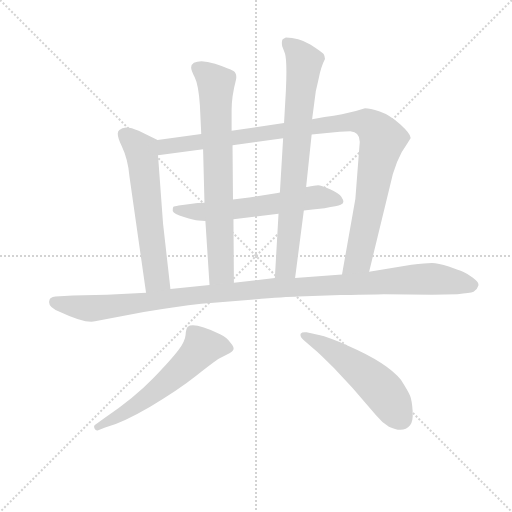
t = 0.00 s
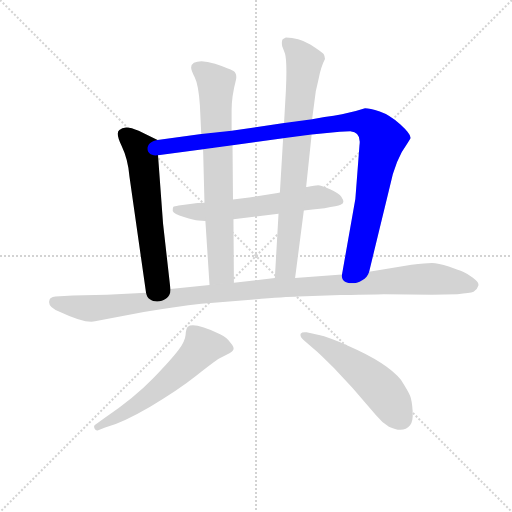
t = 1.50 s
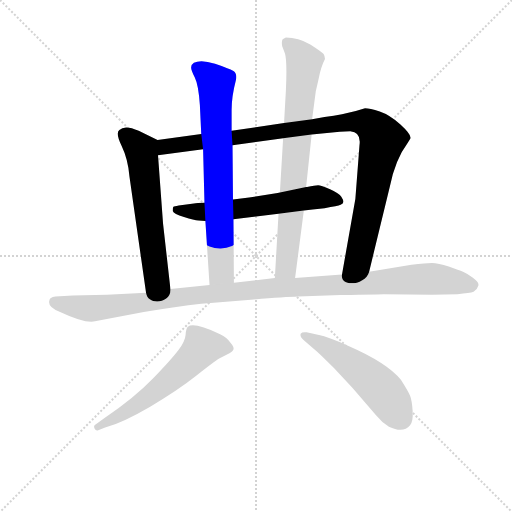
t = 3.00 s
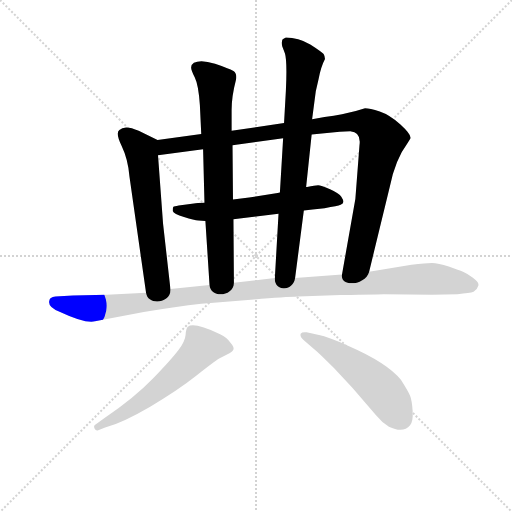
t = 4.50 s
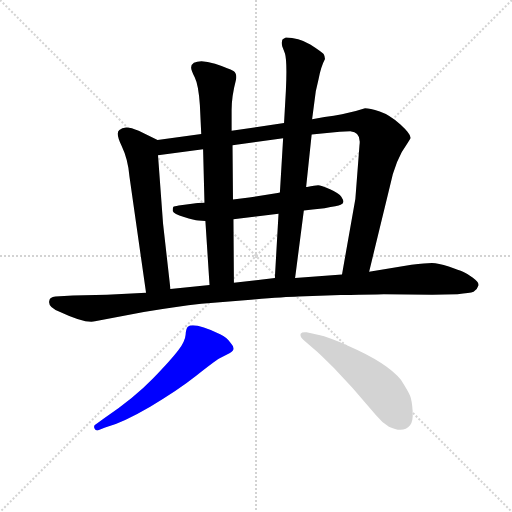
t = 6.01 s
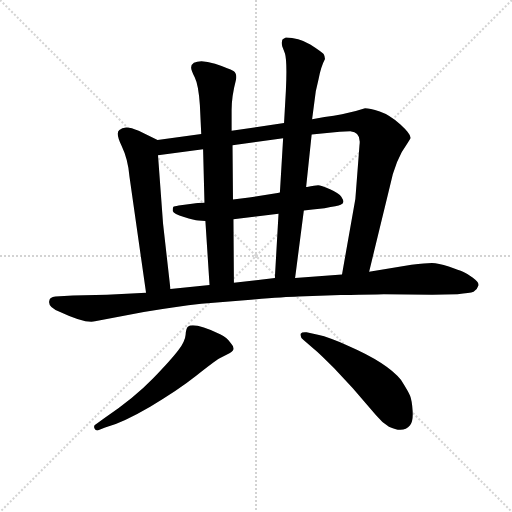
t = 7.51 s

The animated SVG that drew these frames (rendered in a browser with its animation timeline set to each time). Animation: 8 CSS @keyframes rules; one cycle of 7.51 s.

<svg version="1.1" viewBox="0 0 1024 1024" xmlns="http://www.w3.org/2000/svg">
  <g stroke="lightgray" stroke-dasharray="1,1" stroke-width="1" transform="scale(4, 4)">
    <line x1="0" y1="0" x2="256" y2="256"></line>
    <line x1="256" y1="0" x2="0" y2="256"></line>
    <line x1="128" y1="0" x2="128" y2="256"></line>
    <line x1="0" y1="128" x2="256" y2="128"></line>
  </g>
<g transform="scale(0.92, -0.92) translate(60, -900)">
   <style type="text/css">
    @keyframes keyframes0 {
      from {
       stroke: blue;
       stroke-dashoffset: 614;
       stroke-width: 128;
       }
       67% {
       animation-timing-function: step-end;
       stroke: blue;
       stroke-dashoffset: 0;
       stroke-width: 128;
       }
       to {
       stroke: black;
       stroke-width: 1024;
       }
       }
       #make-me-a-hanzi-animation-0 {
         animation: keyframes0 0.749674s both;
         animation-delay: 0.000000s;
         animation-timing-function: linear;
       }
    @keyframes keyframes1 {
      from {
       stroke: blue;
       stroke-dashoffset: 1066;
       stroke-width: 128;
       }
       78% {
       animation-timing-function: step-end;
       stroke: blue;
       stroke-dashoffset: 0;
       stroke-width: 128;
       }
       to {
       stroke: black;
       stroke-width: 1024;
       }
       }
       #make-me-a-hanzi-animation-1 {
         animation: keyframes1 1.117513s both;
         animation-delay: 0.749674s;
         animation-timing-function: linear;
       }
    @keyframes keyframes2 {
      from {
       stroke: blue;
       stroke-dashoffset: 612;
       stroke-width: 128;
       }
       67% {
       animation-timing-function: step-end;
       stroke: blue;
       stroke-dashoffset: 0;
       stroke-width: 128;
       }
       to {
       stroke: black;
       stroke-width: 1024;
       }
       }
       #make-me-a-hanzi-animation-2 {
         animation: keyframes2 0.748047s both;
         animation-delay: 1.867188s;
         animation-timing-function: linear;
       }
    @keyframes keyframes3 {
      from {
       stroke: blue;
       stroke-dashoffset: 746;
       stroke-width: 128;
       }
       71% {
       animation-timing-function: step-end;
       stroke: blue;
       stroke-dashoffset: 0;
       stroke-width: 128;
       }
       to {
       stroke: black;
       stroke-width: 1024;
       }
       }
       #make-me-a-hanzi-animation-3 {
         animation: keyframes3 0.857096s both;
         animation-delay: 2.615234s;
         animation-timing-function: linear;
       }
    @keyframes keyframes4 {
      from {
       stroke: blue;
       stroke-dashoffset: 784;
       stroke-width: 128;
       }
       72% {
       animation-timing-function: step-end;
       stroke: blue;
       stroke-dashoffset: 0;
       stroke-width: 128;
       }
       to {
       stroke: black;
       stroke-width: 1024;
       }
       }
       #make-me-a-hanzi-animation-4 {
         animation: keyframes4 0.888021s both;
         animation-delay: 3.472331s;
         animation-timing-function: linear;
       }
    @keyframes keyframes5 {
      from {
       stroke: blue;
       stroke-dashoffset: 1171;
       stroke-width: 128;
       }
       79% {
       animation-timing-function: step-end;
       stroke: blue;
       stroke-dashoffset: 0;
       stroke-width: 128;
       }
       to {
       stroke: black;
       stroke-width: 1024;
       }
       }
       #make-me-a-hanzi-animation-5 {
         animation: keyframes5 1.202962s both;
         animation-delay: 4.360352s;
         animation-timing-function: linear;
       }
    @keyframes keyframes6 {
      from {
       stroke: blue;
       stroke-dashoffset: 603;
       stroke-width: 128;
       }
       66% {
       animation-timing-function: step-end;
       stroke: blue;
       stroke-dashoffset: 0;
       stroke-width: 128;
       }
       to {
       stroke: black;
       stroke-width: 1024;
       }
       }
       #make-me-a-hanzi-animation-6 {
         animation: keyframes6 0.740723s both;
         animation-delay: 5.563314s;
         animation-timing-function: linear;
       }
    @keyframes keyframes7 {
      from {
       stroke: blue;
       stroke-dashoffset: 538;
       stroke-width: 128;
       }
       64% {
       animation-timing-function: step-end;
       stroke: blue;
       stroke-dashoffset: 0;
       stroke-width: 128;
       }
       to {
       stroke: black;
       stroke-width: 1024;
       }
       }
       #make-me-a-hanzi-animation-7 {
         animation: keyframes7 0.687826s both;
         animation-delay: 6.304036s;
         animation-timing-function: linear;
       }
</style>
<path d="M 282.5 595.5 L 241.5 615.5 Q 211.5 629.5 199.5 617.5 Q 190.5 611.5 204.5 582.5 Q 218.5 553.5 221.5 515.5 L 257.5 263.5 C 261.5 233.5 313.5 241.5 310.5 271.5 L 294.5 413.5 L 283.5 562.5 C 281.5 592.5 283.5 594.5 282.5 595.5 Z" fill="lightgray"></path> 
<path d="M 712.5 467.5 L 683.5 303.5 C 678.5 273.5 735.5 280.5 742.5 309.5 L 787.5 494.5 Q 799.5 553.5 826.5 589.5 L 832.5 599.5 Q 834.5 607.5 810.5 629.5 Q 786.5 650.5 765.5 657.5 Q 743.5 664.5 733.5 664.5 L 713.5 658.5 L 683.5 651.5 Q 666.5 648.5 645.5 645.5 L 618.5 640.5 L 557.5 632.5 L 443.5 615.5 L 377.5 608.5 L 282.5 595.5 C 252.5 591.5 253.5 558.5 283.5 562.5 L 381.5 575.5 L 445.5 584.5 L 555.5 599.5 L 617.5 607.5 L 678.5 613.5 Q 686.5 614.5 701.5 614.5 Q 725.5 612.5 721.5 584.5 L 712.5 467.5 Z" fill="lightgray"></path> 
<path d="M 600.5 442.5 L 619.5 444.5 L 645.5 447.5 Q 674.5 452.5 680.5 455.0 Q 686.5 457.5 686.5 461.5 Q 686.5 465.5 682.0 472.5 Q 677.5 479.5 657.5 488.5 Q 637.5 497.5 631.5 497.5 Q 625.5 497.5 607.5 493.5 L 605.5 493.5 L 548.5 481.5 L 543.5 480.5 L 481.5 470.5 L 446.5 466.5 L 384.5 459.5 Q 367.5 459.5 361.5 457.5 L 328.5 453.5 Q 318.5 451.5 317.0 450.5 Q 315.5 449.5 315.5 441.5 Q 317.5 435.5 340.0 428.5 Q 362.5 421.5 371.5 420.5 L 386.5 419.5 L 447.5 423.5 L 545.5 435.5 L 600.5 442.5 Z" fill="lightgray"></path> 
<path d="M 443.5 615.5 L 443.5 660.5 Q 443.5 690.5 452.5 724.5 Q 456.5 739.5 447.5 745.5 Q 437.5 751.5 407.5 761.5 Q 376.5 771.5 361.5 763.5 Q 355.5 759.5 355.5 753.5 Q 355.5 747.5 363.5 731.5 Q 371.5 715.5 374.5 671.5 L 377.5 608.5 L 381.5 575.5 L 384.5 459.5 L 386.5 419.5 L 395.5 280.5 C 397.5 250.5 448.5 255.5 448.5 285.5 L 447.5 423.5 L 446.5 466.5 L 445.5 584.5 L 443.5 615.5 Z" fill="lightgray"></path> 
<path d="M 581.5 295.5 L 600.5 442.5 L 605.5 493.5 L 617.5 607.5 L 618.5 640.5 L 626.5 701.5 L 632.5 727.5 Q 637.5 754.5 646.5 771.5 Q 646.5 777.5 643.5 782.5 Q 639.5 787.5 614.5 803.5 Q 588.5 818.5 561.5 818.5 L 554.5 814.5 Q 551.5 810.5 553.5 799.5 L 559.5 783.5 Q 564.5 766.5 561.5 703.5 L 557.5 632.5 L 555.5 599.5 L 548.5 481.5 L 545.5 435.5 L 537.5 295.5 C 535.5 265.5 577.5 265.5 581.5 295.5 Z" fill="lightgray"></path> 
<path d="M 683.5 303.5 L 581.5 295.5 L 537.5 295.5 L 448.5 285.5 L 395.5 280.5 L 310.5 271.5 L 257.5 263.5 L 172.5 259.5 L 98.5 257.5 L 60.5 255.5 Q 47.5 253.5 47.5 247.5 Q 42.5 232.5 69.5 222.5 Q 124.5 196.5 146.5 201.5 L 252.5 221.5 Q 323.5 233.5 377.5 239.5 L 485.5 248.5 Q 558.5 254.5 588.5 255.5 L 680.5 258.5 Q 770.5 260.5 774.5 260.5 L 879.5 259.5 L 934.5 260.5 Q 961.5 262.5 969.5 265.5 Q 978.5 272.5 980.0 279.5 Q 981.5 286.5 968.0 296.0 Q 954.5 305.5 946.5 309.0 Q 938.5 312.5 915.5 320.5 Q 892.5 328.5 879.0 328.5 Q 865.5 328.5 834.5 324.5 L 742.5 309.5 L 683.5 303.5 Z" fill="lightgray"></path> 
<path d="M 168.5 -29.5 Q 207.5 -18.5 266.5 16.0 Q 325.5 50.5 366.5 83.0 Q 407.5 115.5 416.5 120.5 L 433.5 129.5 Q 445.5 134.5 447.5 140.0 Q 449.5 145.5 441.5 154.5 Q 433.5 166.5 418.5 173.5 Q 360.5 200.5 348.5 189.5 Q 344.5 186.5 343.5 172.5 Q 342.5 158.5 328.0 139.0 Q 313.5 119.5 272.5 77.0 Q 231.5 34.5 166.5 -9.5 L 148.5 -22.5 Q 142.5 -25.5 145.5 -31.5 Q 148.5 -37.5 153.5 -35.5 L 168.5 -29.5 Z" fill="lightgray"></path> 
<path d="M 629.5 135.5 Q 638.5 127.5 666.5 99.5 L 706.5 56.5 L 757.5 -2.5 Q 770.5 -18.5 785.5 -27.5 Q 816.5 -42.5 831.5 -24.5 Q 838.5 -15.5 837.0 7.0 Q 835.5 29.5 831.5 39.5 Q 827.5 49.5 811.5 74.5 Q 781.5 111.5 696.5 148.5 Q 652.5 167.5 633.5 171.5 L 606.5 177.5 Q 596.5 178.5 593.5 174.5 Q 591.5 167.5 600.5 160.5 L 629.5 135.5 Z" fill="lightgray"></path> 
      <clipPath id="make-me-a-hanzi-clip-0">
      <path d="M 282.5 595.5 L 241.5 615.5 Q 211.5 629.5 199.5 617.5 Q 190.5 611.5 204.5 582.5 Q 218.5 553.5 221.5 515.5 L 257.5 263.5 C 261.5 233.5 313.5 241.5 310.5 271.5 L 294.5 413.5 L 283.5 562.5 C 281.5 592.5 283.5 594.5 282.5 595.5 Z" fill="lightgray"></path>
      </clipPath>
      <path clip-path="url(#make-me-a-hanzi-clip-0)" d="M 211.5 607.5 L 248.5 566.5 L 280.5 294.5 L 262.5 272.5 " fill="none" id="make-me-a-hanzi-animation-0" stroke-dasharray="486 972" stroke-linecap="round"></path>

      <clipPath id="make-me-a-hanzi-clip-1">
      <path d="M 712.5 467.5 L 683.5 303.5 C 678.5 273.5 735.5 280.5 742.5 309.5 L 787.5 494.5 Q 799.5 553.5 826.5 589.5 L 832.5 599.5 Q 834.5 607.5 810.5 629.5 Q 786.5 650.5 765.5 657.5 Q 743.5 664.5 733.5 664.5 L 713.5 658.5 L 683.5 651.5 Q 666.5 648.5 645.5 645.5 L 618.5 640.5 L 557.5 632.5 L 443.5 615.5 L 377.5 608.5 L 282.5 595.5 C 252.5 591.5 253.5 558.5 283.5 562.5 L 381.5 575.5 L 445.5 584.5 L 555.5 599.5 L 617.5 607.5 L 678.5 613.5 Q 686.5 614.5 701.5 614.5 Q 725.5 612.5 721.5 584.5 L 712.5 467.5 Z" fill="lightgray"></path>
      </clipPath>
      <path clip-path="url(#make-me-a-hanzi-clip-1)" d="M 289.5 568.5 L 308.5 583.5 L 695.5 634.5 L 739.5 631.5 L 761.5 613.5 L 770.5 593.5 L 720.5 339.5 L 690.5 309.5 " fill="none" id="make-me-a-hanzi-animation-1" stroke-dasharray="938 1876" stroke-linecap="round"></path>

      <clipPath id="make-me-a-hanzi-clip-2">
      <path d="M 600.5 442.5 L 619.5 444.5 L 645.5 447.5 Q 674.5 452.5 680.5 455.0 Q 686.5 457.5 686.5 461.5 Q 686.5 465.5 682.0 472.5 Q 677.5 479.5 657.5 488.5 Q 637.5 497.5 631.5 497.5 Q 625.5 497.5 607.5 493.5 L 605.5 493.5 L 548.5 481.5 L 543.5 480.5 L 481.5 470.5 L 446.5 466.5 L 384.5 459.5 Q 367.5 459.5 361.5 457.5 L 328.5 453.5 Q 318.5 451.5 317.0 450.5 Q 315.5 449.5 315.5 441.5 Q 317.5 435.5 340.0 428.5 Q 362.5 421.5 371.5 420.5 L 386.5 419.5 L 447.5 423.5 L 545.5 435.5 L 600.5 442.5 Z" fill="lightgray"></path>
      </clipPath>
      <path clip-path="url(#make-me-a-hanzi-clip-2)" d="M 324.5 444.5 L 362.5 439.5 L 438.5 443.5 L 629.5 471.5 L 677.5 464.5 " fill="none" id="make-me-a-hanzi-animation-2" stroke-dasharray="484 968" stroke-linecap="round"></path>

      <clipPath id="make-me-a-hanzi-clip-3">
      <path d="M 443.5 615.5 L 443.5 660.5 Q 443.5 690.5 452.5 724.5 Q 456.5 739.5 447.5 745.5 Q 437.5 751.5 407.5 761.5 Q 376.5 771.5 361.5 763.5 Q 355.5 759.5 355.5 753.5 Q 355.5 747.5 363.5 731.5 Q 371.5 715.5 374.5 671.5 L 377.5 608.5 L 381.5 575.5 L 384.5 459.5 L 386.5 419.5 L 395.5 280.5 C 397.5 250.5 448.5 255.5 448.5 285.5 L 447.5 423.5 L 446.5 466.5 L 445.5 584.5 L 443.5 615.5 Z" fill="lightgray"></path>
      </clipPath>
      <path clip-path="url(#make-me-a-hanzi-clip-3)" d="M 369.5 752.5 L 409.5 718.5 L 421.5 310.5 L 401.5 288.5 " fill="none" id="make-me-a-hanzi-animation-3" stroke-dasharray="618 1236" stroke-linecap="round"></path>

      <clipPath id="make-me-a-hanzi-clip-4">
      <path d="M 581.5 295.5 L 600.5 442.5 L 605.5 493.5 L 617.5 607.5 L 618.5 640.5 L 626.5 701.5 L 632.5 727.5 Q 637.5 754.5 646.5 771.5 Q 646.5 777.5 643.5 782.5 Q 639.5 787.5 614.5 803.5 Q 588.5 818.5 561.5 818.5 L 554.5 814.5 Q 551.5 810.5 553.5 799.5 L 559.5 783.5 Q 564.5 766.5 561.5 703.5 L 557.5 632.5 L 555.5 599.5 L 548.5 481.5 L 545.5 435.5 L 537.5 295.5 C 535.5 265.5 577.5 265.5 581.5 295.5 Z" fill="lightgray"></path>
      </clipPath>
      <path clip-path="url(#make-me-a-hanzi-clip-4)" d="M 563.5 806.5 L 587.5 785.5 L 601.5 762.5 L 562.5 320.5 L 544.5 302.5 " fill="none" id="make-me-a-hanzi-animation-4" stroke-dasharray="656 1312" stroke-linecap="round"></path>

      <clipPath id="make-me-a-hanzi-clip-5">
      <path d="M 683.5 303.5 L 581.5 295.5 L 537.5 295.5 L 448.5 285.5 L 395.5 280.5 L 310.5 271.5 L 257.5 263.5 L 172.5 259.5 L 98.5 257.5 L 60.5 255.5 Q 47.5 253.5 47.5 247.5 Q 42.5 232.5 69.5 222.5 Q 124.5 196.5 146.5 201.5 L 252.5 221.5 Q 323.5 233.5 377.5 239.5 L 485.5 248.5 Q 558.5 254.5 588.5 255.5 L 680.5 258.5 Q 770.5 260.5 774.5 260.5 L 879.5 259.5 L 934.5 260.5 Q 961.5 262.5 969.5 265.5 Q 978.5 272.5 980.0 279.5 Q 981.5 286.5 968.0 296.0 Q 954.5 305.5 946.5 309.0 Q 938.5 312.5 915.5 320.5 Q 892.5 328.5 879.0 328.5 Q 865.5 328.5 834.5 324.5 L 742.5 309.5 L 683.5 303.5 Z" fill="lightgray"></path>
      </clipPath>
      <path clip-path="url(#make-me-a-hanzi-clip-5)" d="M 59.5 243.5 L 139.5 229.5 L 502.5 271.5 L 847.5 293.5 L 881.5 294.5 L 969.5 280.5 " fill="none" id="make-me-a-hanzi-animation-5" stroke-dasharray="1043 2086" stroke-linecap="round"></path>

      <clipPath id="make-me-a-hanzi-clip-6">
      <path d="M 168.5 -29.5 Q 207.5 -18.5 266.5 16.0 Q 325.5 50.5 366.5 83.0 Q 407.5 115.5 416.5 120.5 L 433.5 129.5 Q 445.5 134.5 447.5 140.0 Q 449.5 145.5 441.5 154.5 Q 433.5 166.5 418.5 173.5 Q 360.5 200.5 348.5 189.5 Q 344.5 186.5 343.5 172.5 Q 342.5 158.5 328.0 139.0 Q 313.5 119.5 272.5 77.0 Q 231.5 34.5 166.5 -9.5 L 148.5 -22.5 Q 142.5 -25.5 145.5 -31.5 Q 148.5 -37.5 153.5 -35.5 L 168.5 -29.5 Z" fill="lightgray"></path>
      </clipPath>
      <path clip-path="url(#make-me-a-hanzi-clip-6)" d="M 437.5 144.5 L 379.5 145.5 L 288.5 57.5 L 220.5 8.5 L 151.5 -28.5 " fill="none" id="make-me-a-hanzi-animation-6" stroke-dasharray="475 950" stroke-linecap="round"></path>

      <clipPath id="make-me-a-hanzi-clip-7">
      <path d="M 629.5 135.5 Q 638.5 127.5 666.5 99.5 L 706.5 56.5 L 757.5 -2.5 Q 770.5 -18.5 785.5 -27.5 Q 816.5 -42.5 831.5 -24.5 Q 838.5 -15.5 837.0 7.0 Q 835.5 29.5 831.5 39.5 Q 827.5 49.5 811.5 74.5 Q 781.5 111.5 696.5 148.5 Q 652.5 167.5 633.5 171.5 L 606.5 177.5 Q 596.5 178.5 593.5 174.5 Q 591.5 167.5 600.5 160.5 L 629.5 135.5 Z" fill="lightgray"></path>
      </clipPath>
      <path clip-path="url(#make-me-a-hanzi-clip-7)" d="M 601.5 169.5 L 651.5 144.5 L 734.5 85.5 L 778.5 43.5 L 812.5 -9.5 " fill="none" id="make-me-a-hanzi-animation-7" stroke-dasharray="410 820" stroke-linecap="round"></path>

</g>
</svg>
